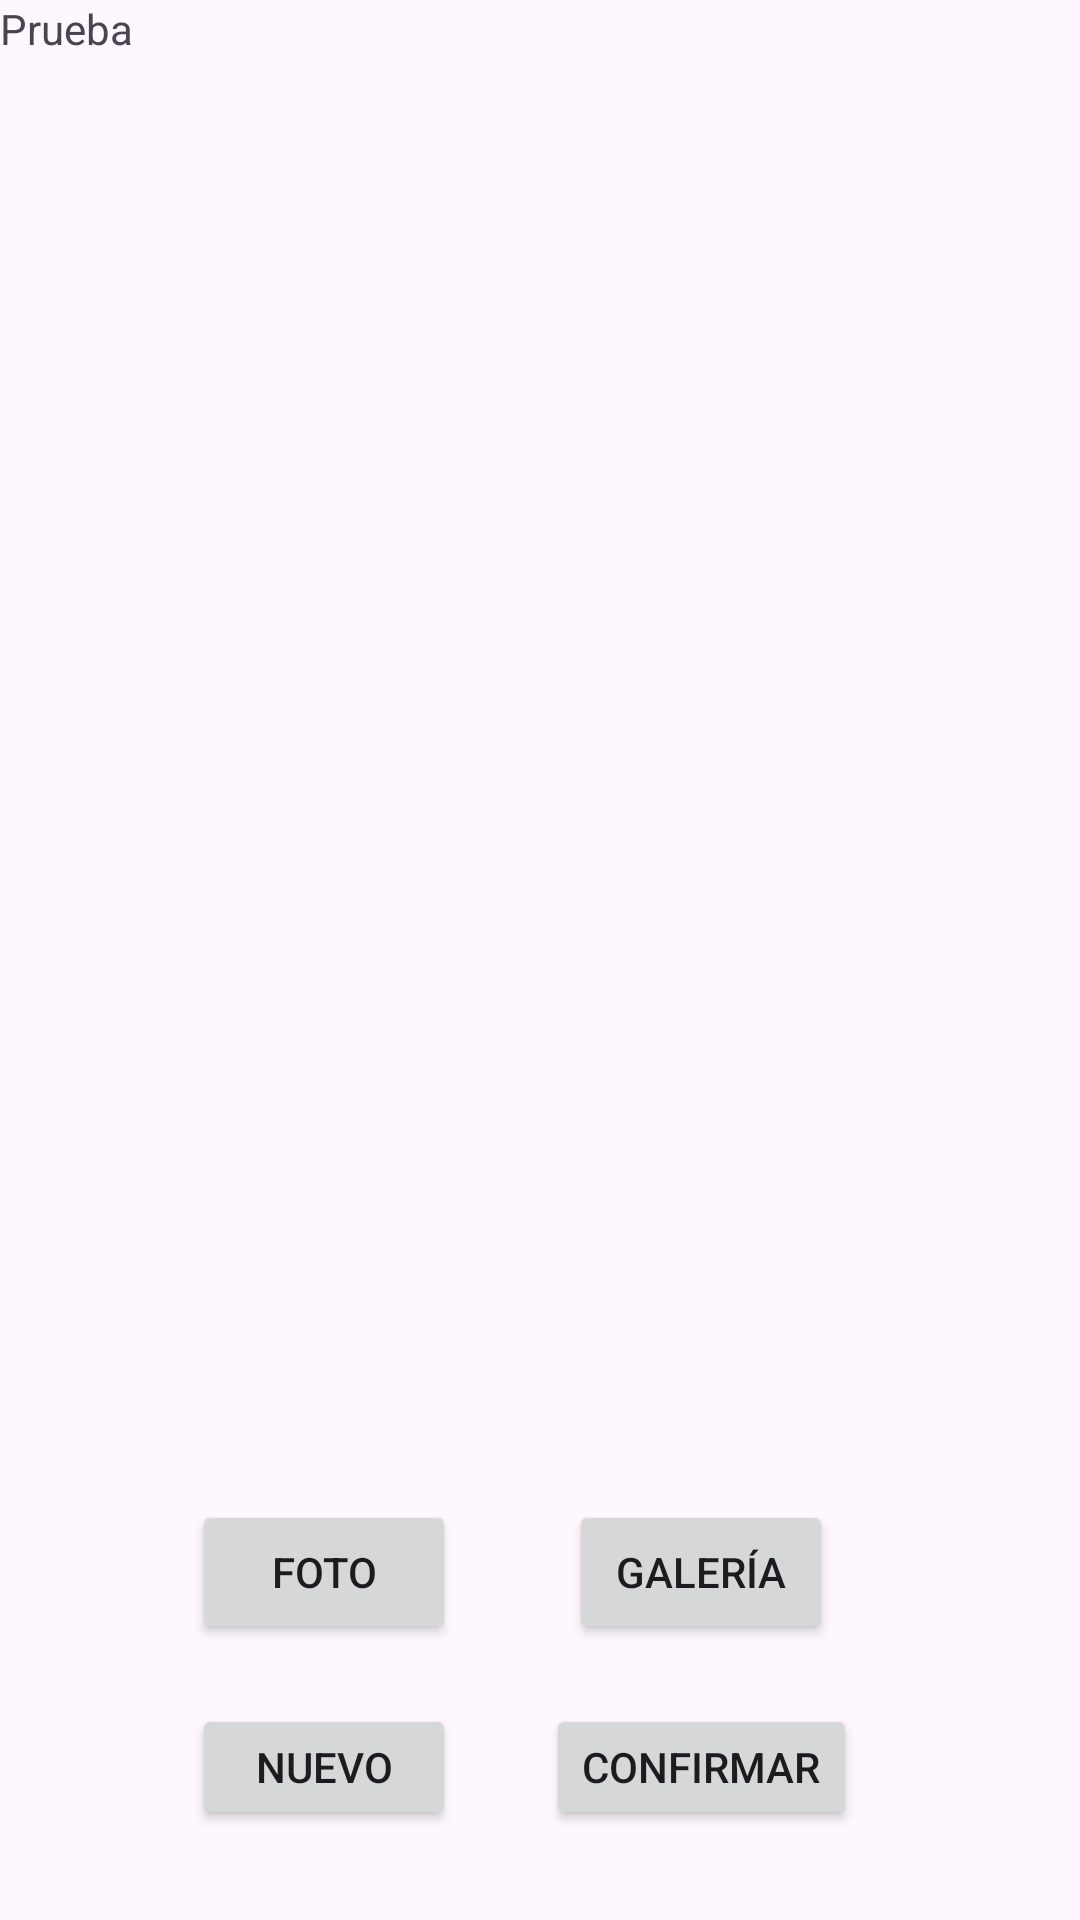

Reconstruct the res/layout file that produces this screen, plus the resources it refers to.
<!-- AndroidManifest.xml: application theme Theme.MoluscApp -->
<!-- res/layout/activity_main.xml -->
<?xml version="1.0" encoding="utf-8"?>
<androidx.constraintlayout.widget.ConstraintLayout xmlns:android="http://schemas.android.com/apk/res/android"
    xmlns:app="http://schemas.android.com/apk/res-auto"
    xmlns:tools="http://schemas.android.com/tools"
    android:layout_width="match_parent"
    android:layout_height="match_parent"
    tools:context=".MainActivity">

    <ScrollView
        android:layout_width="match_parent"
        android:layout_height="match_parent"
        android:layout_marginBottom="160dp"
        app:layout_constraintBottom_toBottomOf="parent"
        app:layout_constraintStart_toStartOf="parent"
        app:layout_constraintTop_toTopOf="parent">

        <LinearLayout
            android:id="@+id/linear_layout"
            android:layout_width="match_parent"
            android:layout_height="match_parent"
            android:orientation="vertical">

            <TextView
                android:layout_width="match_parent"
                android:layout_height="match_parent"
                android:contentDescription="Prueba"
                android:text="Prueba" />
        </LinearLayout>
    </ScrollView>

    <TableLayout
        android:id="@+id/tableLayout"
        android:layout_width="0dp"
        android:layout_height="130dp"
        android:layout_marginBottom="30dp"
        android:gravity="center"
        android:orientation="horizontal"
        app:layout_constraintBottom_toBottomOf="parent"
        app:layout_constraintEnd_toEndOf="parent"
        app:layout_constraintStart_toStartOf="parent">

        <TableRow
            android:layout_width="match_parent"
            android:layout_height="match_parent"
            android:layout_marginTop="20dp"
            android:gravity="center">

            <Button
                android:id="@+id/btnFoto"
                android:layout_width="wrap_content"
                android:layout_height="wrap_content"
                android:layout_gravity="center"
                android:text="@string/btnFoto" />

            <Button
                android:id="@+id/btnGaleria"
                android:layout_width="wrap_content"
                android:layout_height="wrap_content"
                android:layout_gravity="center"
                android:layout_marginStart="20dp"
                android:text="@string/btnGaleria" />

        </TableRow>

        <TableRow
            android:layout_width="match_parent"
            android:layout_height="match_parent"
            android:layout_marginTop="20dp"
            android:gravity="center">

            <Button
                android:id="@+id/btnNuevo"
                android:layout_width="wrap_content"
                android:layout_height="wrap_content"
                android:layout_gravity="center"
                android:text="@string/btnNuevo" />

            <Button
                android:id="@+id/btnConfirmar"
                android:layout_width="wrap_content"
                android:layout_height="wrap_content"
                android:layout_gravity="center"
                android:layout_marginStart="20dp"
                android:text="@string/btnConfirmar" />

        </TableRow>
    </TableLayout>


</androidx.constraintlayout.widget.ConstraintLayout>
<!-- resources referenced by this layout -->
<resources>
  <string name="btnConfirmar">Confirmar</string>
  <string name="btnFoto">Foto</string>
  <string name="btnGaleria">Galería</string>
  <string name="btnNuevo">Nuevo</string>
  <style name="Theme.MoluscApp" parent="Base.Theme.MoluscApp" />
  <style name="Base.Theme.MoluscApp" parent="Theme.Material3.DayNight.NoActionBar">
          
          
      </style>
</resources>
